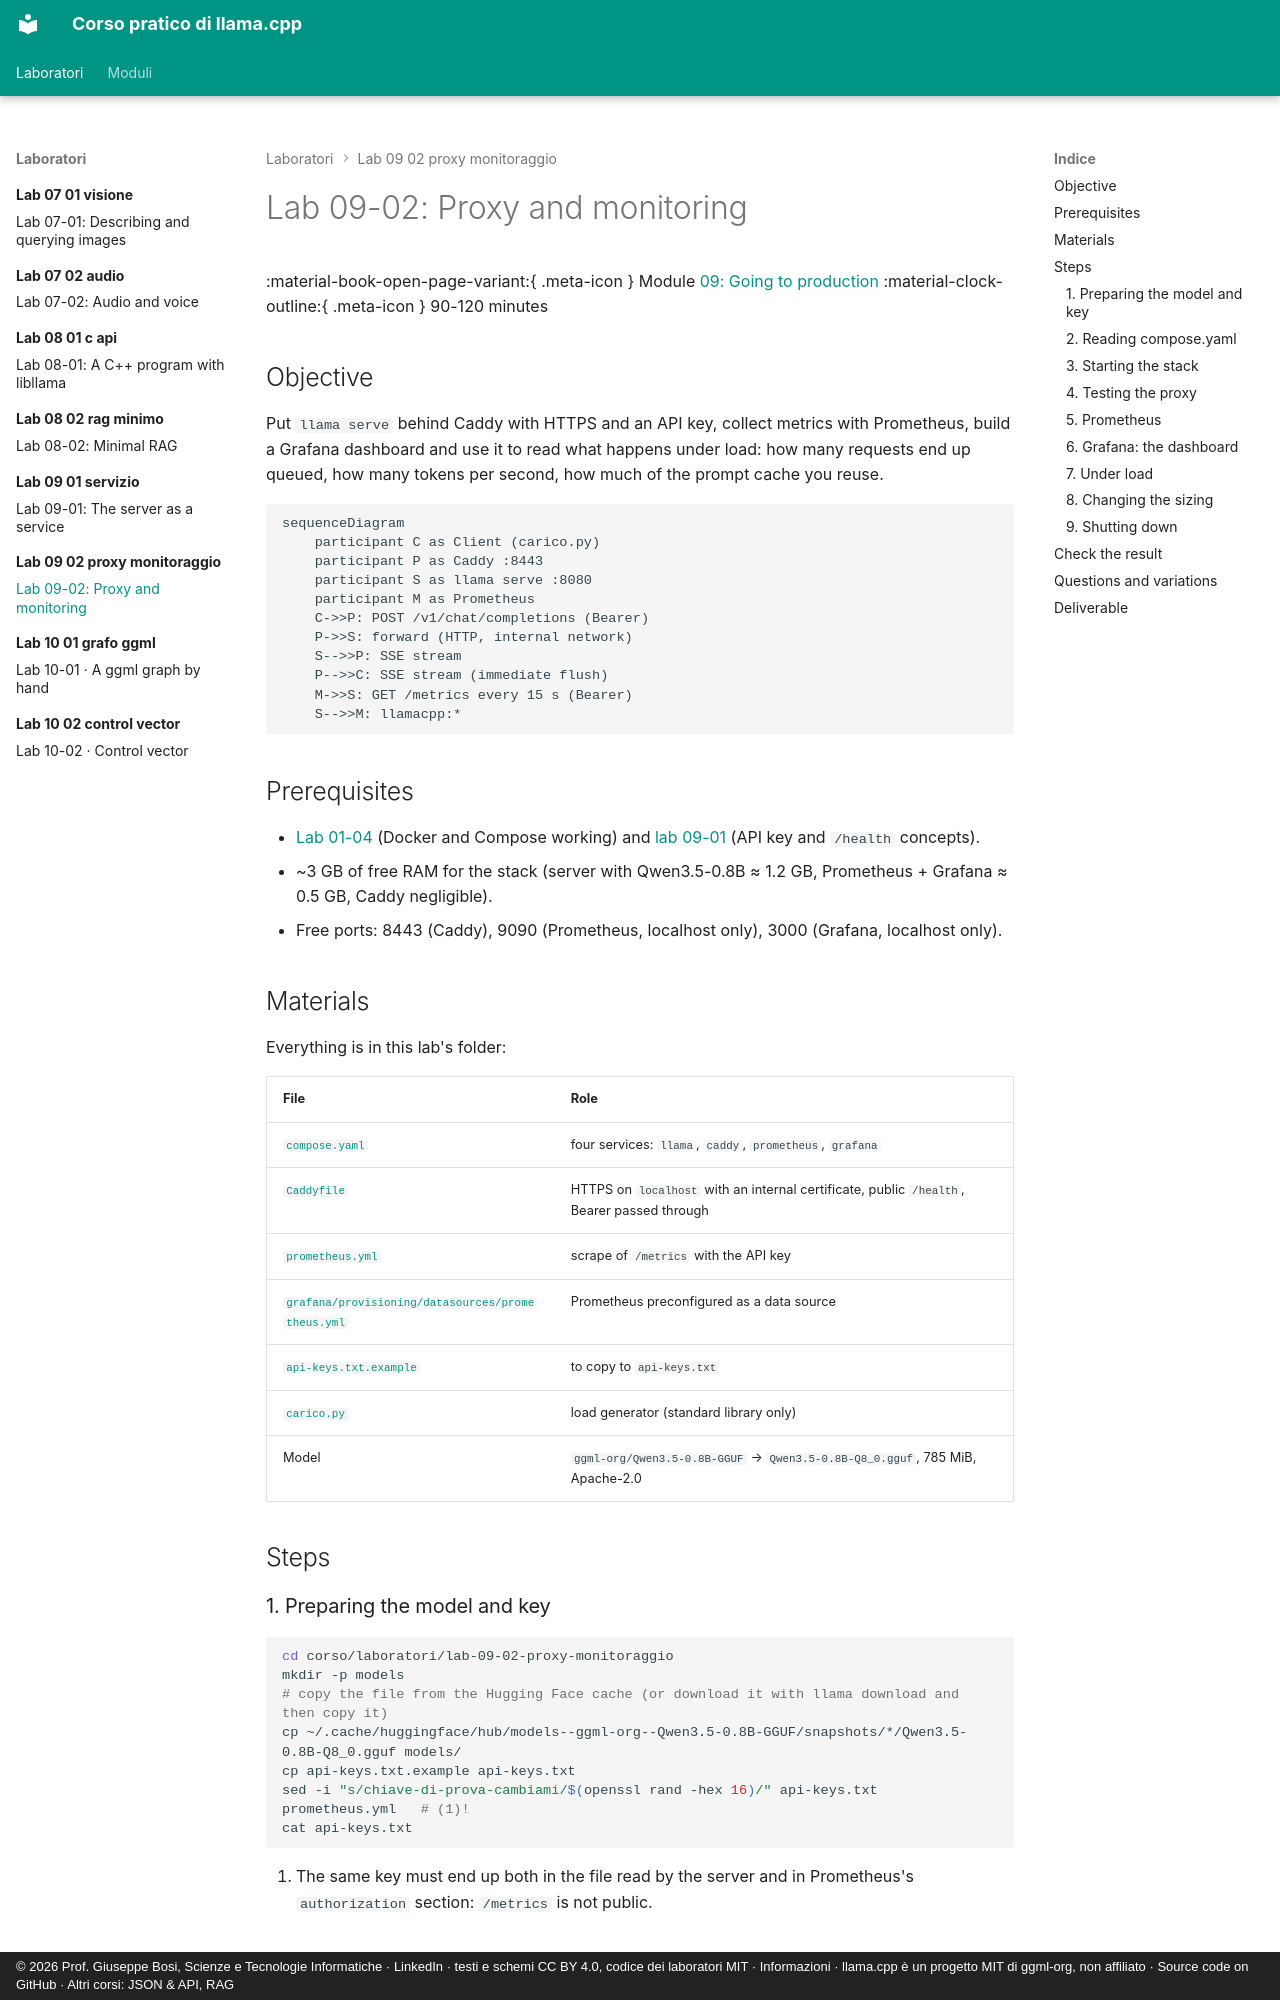

repository: JoeBosi/llama-cpp-course · page: laboratori/lab-09-02-proxy-monitoraggio/README.en/index.html · generator: mkdocs · copyright: © 2026 Prof. Giuseppe Bosi, Scienze e Tecnologie Informatiche · LinkedIn · testi e schemi CC BY 4.0, codice dei laboratori MIT · Informazioni · llama.cpp è un progetto MIT di ggml-org, non affiliato · Source code on GitHub · Altri corsi: JSON & API, RAG

# Lab 09-02: Proxy and monitoring

<div class="meta" markdown>
<span class="meta-item">:material-book-open-page-variant:{ .meta-icon } Module <a href="../../moduli/09-deploy-produzione/README.md">09: Going to production</a></span>
<span class="meta-item">:material-clock-outline:{ .meta-icon } 90-120 minutes</span>
</div>

## Objective

Put `llama serve` behind Caddy with HTTPS and an API key, collect metrics with Prometheus, build
a Grafana dashboard and use it to read what happens under load: how many requests end up queued,
how many tokens per second, how much of the prompt cache you reuse.

```mermaid
sequenceDiagram
    participant C as Client (carico.py)
    participant P as Caddy :8443
    participant S as llama serve :8080
    participant M as Prometheus
    C->>P: POST /v1/chat/completions (Bearer)
    P->>S: forward (HTTP, internal network)
    S-->>P: SSE stream
    P-->>C: SSE stream (immediate flush)
    M->>S: GET /metrics every 15 s (Bearer)
    S-->>M: llamacpp:* 
```

## Prerequisites

- [Lab 01-04](../lab-01-04-docker/README.md) (Docker and Compose working) and [lab 09-01](../lab-09-01-servizio/README.md) (API key and `/health` concepts).
- ~3 GB of free RAM for the stack (server with Qwen3.5-0.8B ≈ 1.2 GB, Prometheus + Grafana ≈ 0.5 GB, Caddy negligible).
- Free ports: 8443 (Caddy), 9090 (Prometheus, localhost only), 3000 (Grafana, localhost only).

## Materials

Everything is in this lab's folder:

| File | Role |
|---|---|
| [`compose.yaml`](compose.yaml) | four services: `llama`, `caddy`, `prometheus`, `grafana` |
| [`Caddyfile`](Caddyfile) | HTTPS on `localhost` with an internal certificate, public `/health`, Bearer passed through |
| [`prometheus.yml`](prometheus.yml) | scrape of `/metrics` with the API key |
| [`grafana/provisioning/datasources/prometheus.yml`](grafana/provisioning/datasources/prometheus.yml) | Prometheus preconfigured as a data source |
| [`api-keys.txt.example`](api-keys.txt.example) | to copy to `api-keys.txt` |
| [`carico.py`](carico.py) | load generator (standard library only) |
| Model | `ggml-org/Qwen3.5-0.8B-GGUF` → `Qwen3.5-0.8B-Q8_0.gguf`, 785 MiB, Apache-2.0 |

## Steps

### 1. Preparing the model and key

```bash
cd corso/laboratori/lab-09-02-proxy-monitoraggio
mkdir -p models
# copy the file from the Hugging Face cache (or download it with llama download and then copy it)
cp ~/.cache/huggingface/hub/models--ggml-org--Qwen3.5-0.8B-GGUF/snapshots/*/Qwen3.5-0.8B-Q8_0.gguf models/
cp api-keys.txt.example api-keys.txt
sed -i "s/chiave-di-prova-cambiami/$(openssl rand -hex 16)/" api-keys.txt prometheus.yml   # (1)!
cat api-keys.txt
```

1. The same key must end up both in the file read by the server and in Prometheus's `authorization` section: `/metrics` is not public.

### 2. Reading `compose.yaml`

Before starting it, look in the file for the answers to these questions: why does `llama` have no `ports:`? What does
`start_period` do? Why does `caddy` have `depends_on … condition: service_healthy`? Why are Prometheus and Grafana
published only on `127.0.0.1`?
